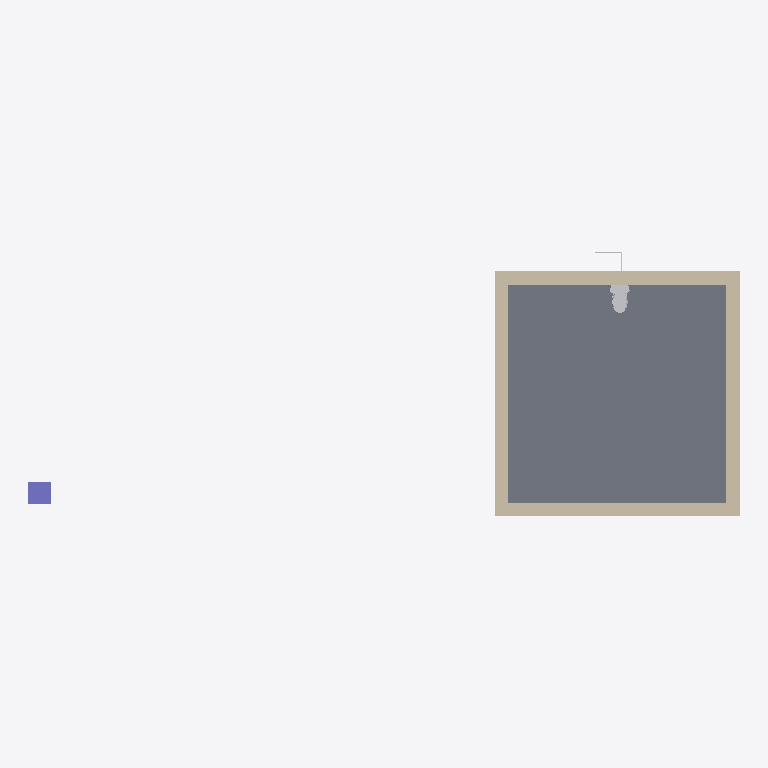
Plan cut of the same IFC building model at storey 'Planta Baja' (level 0.00 m, cut at 1.40 m), seen from above with north up, elements coloured by IFC class: 4 walls (beige), 1 slab (grey), 1 column (violet), 1 other element (light grey). Cut surfaces are drawn darker.
Extent 16.0 m × 5.9 m × 3.2 m (x, y, z). Storeys (1): Planta Baja at 0.00 m. Elements (10): 4 IfcWall, 2 IfcFlowSegment, 1 IfcColumn, 1 IfcDistributionFlowElement, 1 IfcFlowFitting, 1 IfcSlab.

HEADER;
FILE_DESCRIPTION(('ViewDefinition [CoordinationView_V2.0, SurfaceGeometryAddOnView]','Option [Elements to export: Visible elements (on all stories)]','Option [Partial Structure Display: Entire Model]','Option [IFC Domain: All]','Option [Structural Function: All Elements]','Option [Convert Grid elements: On]','Option [Convert 2D symbols of Doors and Windows: Off]','[20 more]'),'2;1');
FILE_NAME('/Users/chevi/Documents/CLASES/UPeU/CLASE 03/ACTIVIDAD/ARC.ifc','2026-06-23T22:23:20',('Architect'),('Building Designer Office'),'DDS_IFC v3.0','Graphisoft - Archicad - 29.0.0','The authorising person');
FILE_SCHEMA(('IFC2X3'));
ENDSEC;
DATA;
#1=IFCPROJECT('344O7vICcwH8qAEnwJDjSU',#2,'Proyecto',$,$,$,$,(#3),#4);
#24=IFCSITE('20FpTZCqJy2vhVJYtjuIce',#2,'Sitio',$,$,#71,$,$,.ELEMENT.,(40,24,59,760000),(-3,-42,-59,-760000),0.0,$,$);
#154=IFCBUILDING('00tMo7QcxqWdIGvc4sMN2A',#2,'Construcción',$,$,#156,$,$,.ELEMENT.,$,$,$);
#1412=IFCBUILDINGSTOREY('1oZ0wPs_PE8ANCPg3bIs4j',#2,'Planta Baja',$,$,#253,$,$,.ELEMENT.,0.0);
#1446=IFCSLAB('2EU9qjAr$xJ8l5ANWuwjw9',#2,'FOR - 001',$,$,#1424,$,'8E789D2D-2B5F-FB4C-8BC5-297838EADE89',.NOTDEFINED.);
#162=IFCWALL('3m90dfGcKIHRrq3CIm4hY5',#2,'MS-002',$,$,#263,#80,'F02409E9-4265-1245-BD74-0CC4B012B885');
#165=IFCWALL('3P7ANDAANKJegBNXMkgr0l',#2,'MS-003',$,$,#268,#82,'D91CA5CD-28A5-D44E-8A8B-5E15AEAB502F');
#159=IFCWALL('1o$svzAQSyIPCrtTsqMNli',#2,'MS-001',$,$,#254,#78,'72FF6E7D-29A7-3C49-9335-DDDDB4597BEC');
#170=IFCWALL('1__lczms9SHemPtQWEMEYQ',#2,'MS-004',$,$,#279,#84,'7EFAF9BD-C362-5C46-8C19-DDA80E58E89A');
#171=IFCCOLUMN('02_8P_MYgYIRZ_cWKril6v',#2,'Pilar-001',$,'COLUMN',#280,#87,'02F8867E-5A2A-A249-B8FE-9A0535B2F1B9');
#232=IFCDISTRIBUTIONFLOWELEMENT('3EIXNd0c1KJuX41KTylw7k',#2,'FU - 001',$,'Distribution Flow Element',#930,#130,'CE4A15E7-0260-544F-8844-05477CBFA1EE');
ENDSEC;
